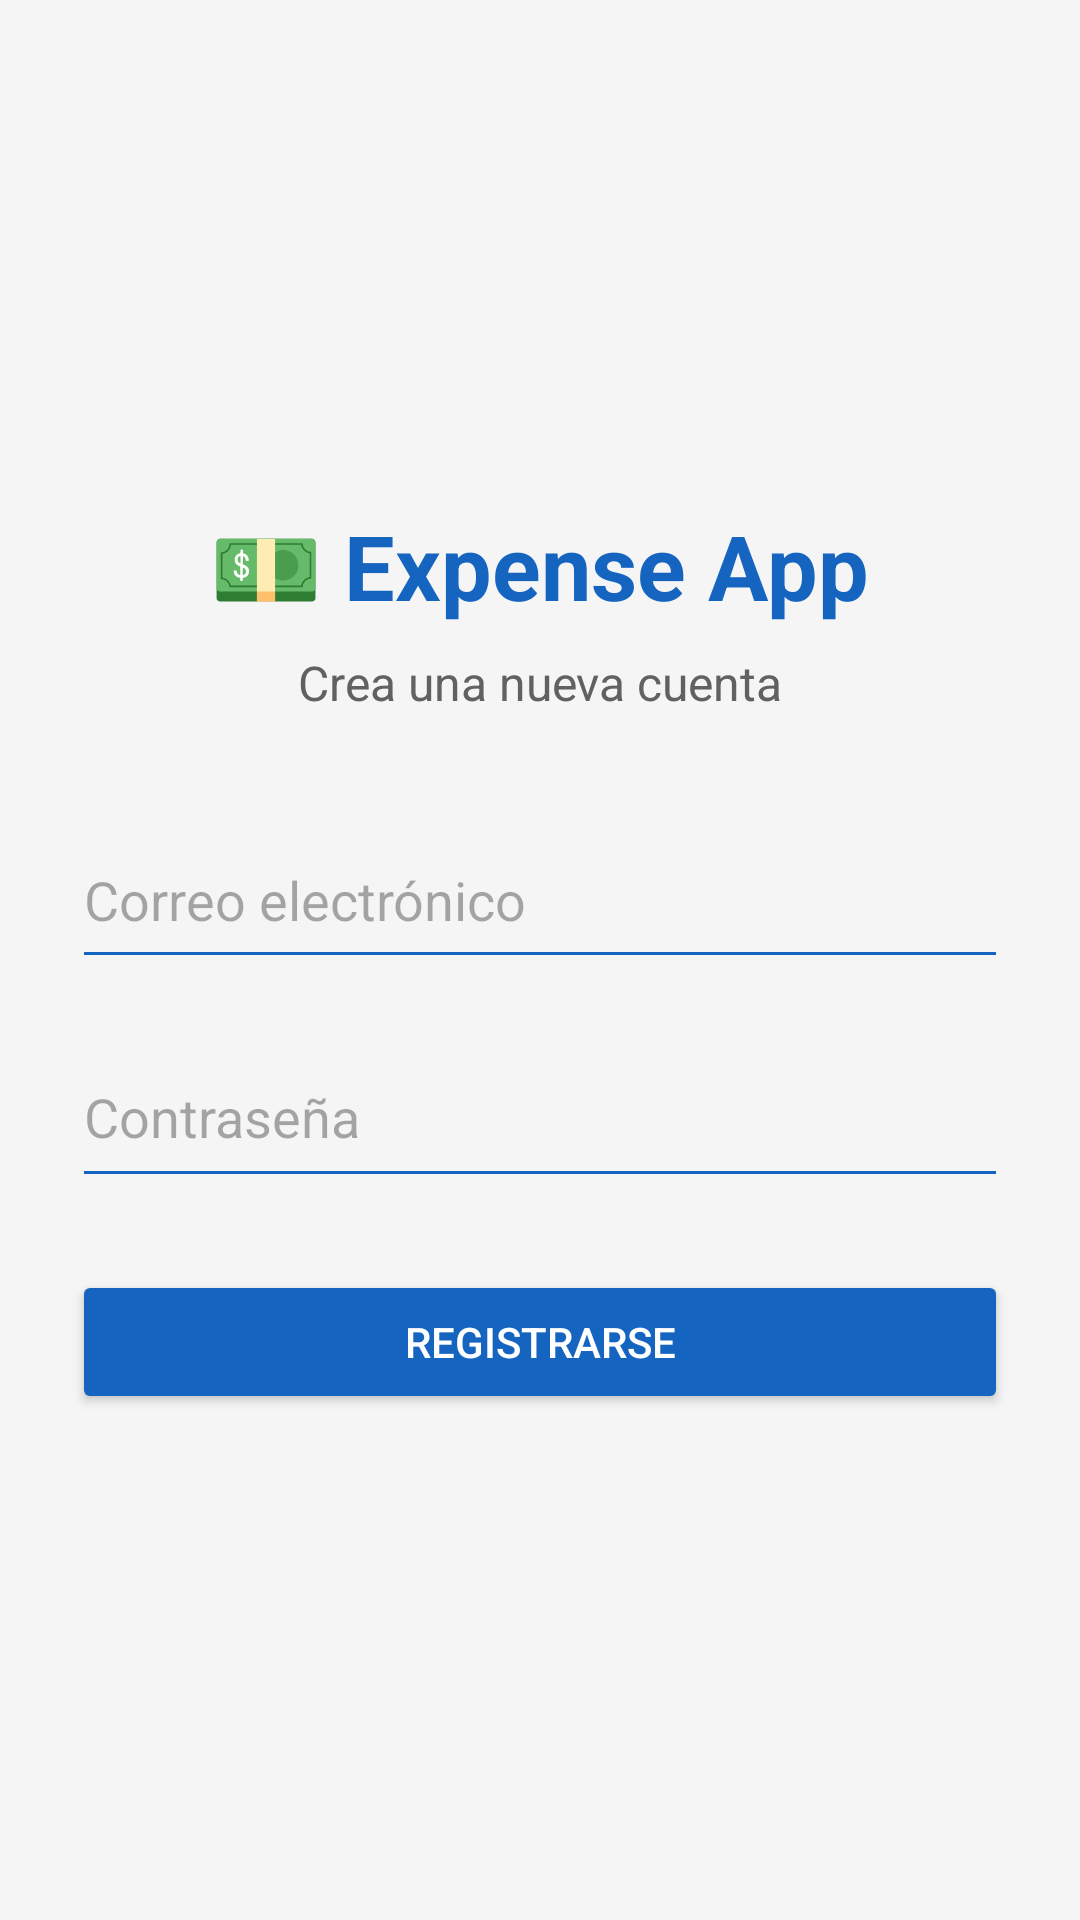

Android layout source for this screen:
<!-- AndroidManifest.xml: application theme Theme.PersonalExpensesApp -->
<!-- res/layout/activity_register.xml -->
<?xml version="1.0" encoding="utf-8"?>
<LinearLayout
    xmlns:android="http://schemas.android.com/apk/res/android"
    android:layout_width="match_parent"
    android:layout_height="match_parent"
    android:orientation="vertical"
    android:gravity="center"
    android:padding="24dp"
    android:background="#F5F5F5">

    <TextView
        android:layout_width="wrap_content"
        android:layout_height="wrap_content"
        android:text="💵 Expense App"
        android:textSize="30sp"
        android:textStyle="bold"
        android:textColor="#1565C0"
        android:layout_marginBottom="8dp" />

    <TextView
        android:layout_width="wrap_content"
        android:layout_height="wrap_content"
        android:text="Crea una nueva cuenta"
        android:textSize="16sp"
        android:textColor="#616161"
        android:layout_marginBottom="32dp" />

    <EditText
        android:id="@+id/etRegisterEmail"
        android:layout_width="match_parent"
        android:layout_height="56dp"
        android:layout_marginBottom="16dp"
        android:backgroundTint="#1565C0"
        android:hint="Correo electrónico"
        android:inputType="textEmailAddress" />

    <EditText
        android:id="@+id/etRegisterPassword"
        android:layout_width="match_parent"
        android:layout_height="57dp"
        android:layout_marginBottom="24dp"
        android:backgroundTint="#1565C0"
        android:hint="Contraseña"
        android:inputType="textPassword" />

    <Button
        android:id="@+id/btnRegister"
        android:layout_width="match_parent"
        android:layout_height="wrap_content"
        android:text="Registrarse"
        android:textColor="#FFFFFF"
        android:backgroundTint="#1565C0" />

</LinearLayout>
<!-- resources referenced by this layout -->
<resources>
  <style name="Theme.PersonalExpensesApp" parent="Base.Theme.PersonalExpensesApp" />
  <style name="Base.Theme.PersonalExpensesApp" parent="Theme.Material3.DayNight.NoActionBar">
          
          
      </style>
</resources>
